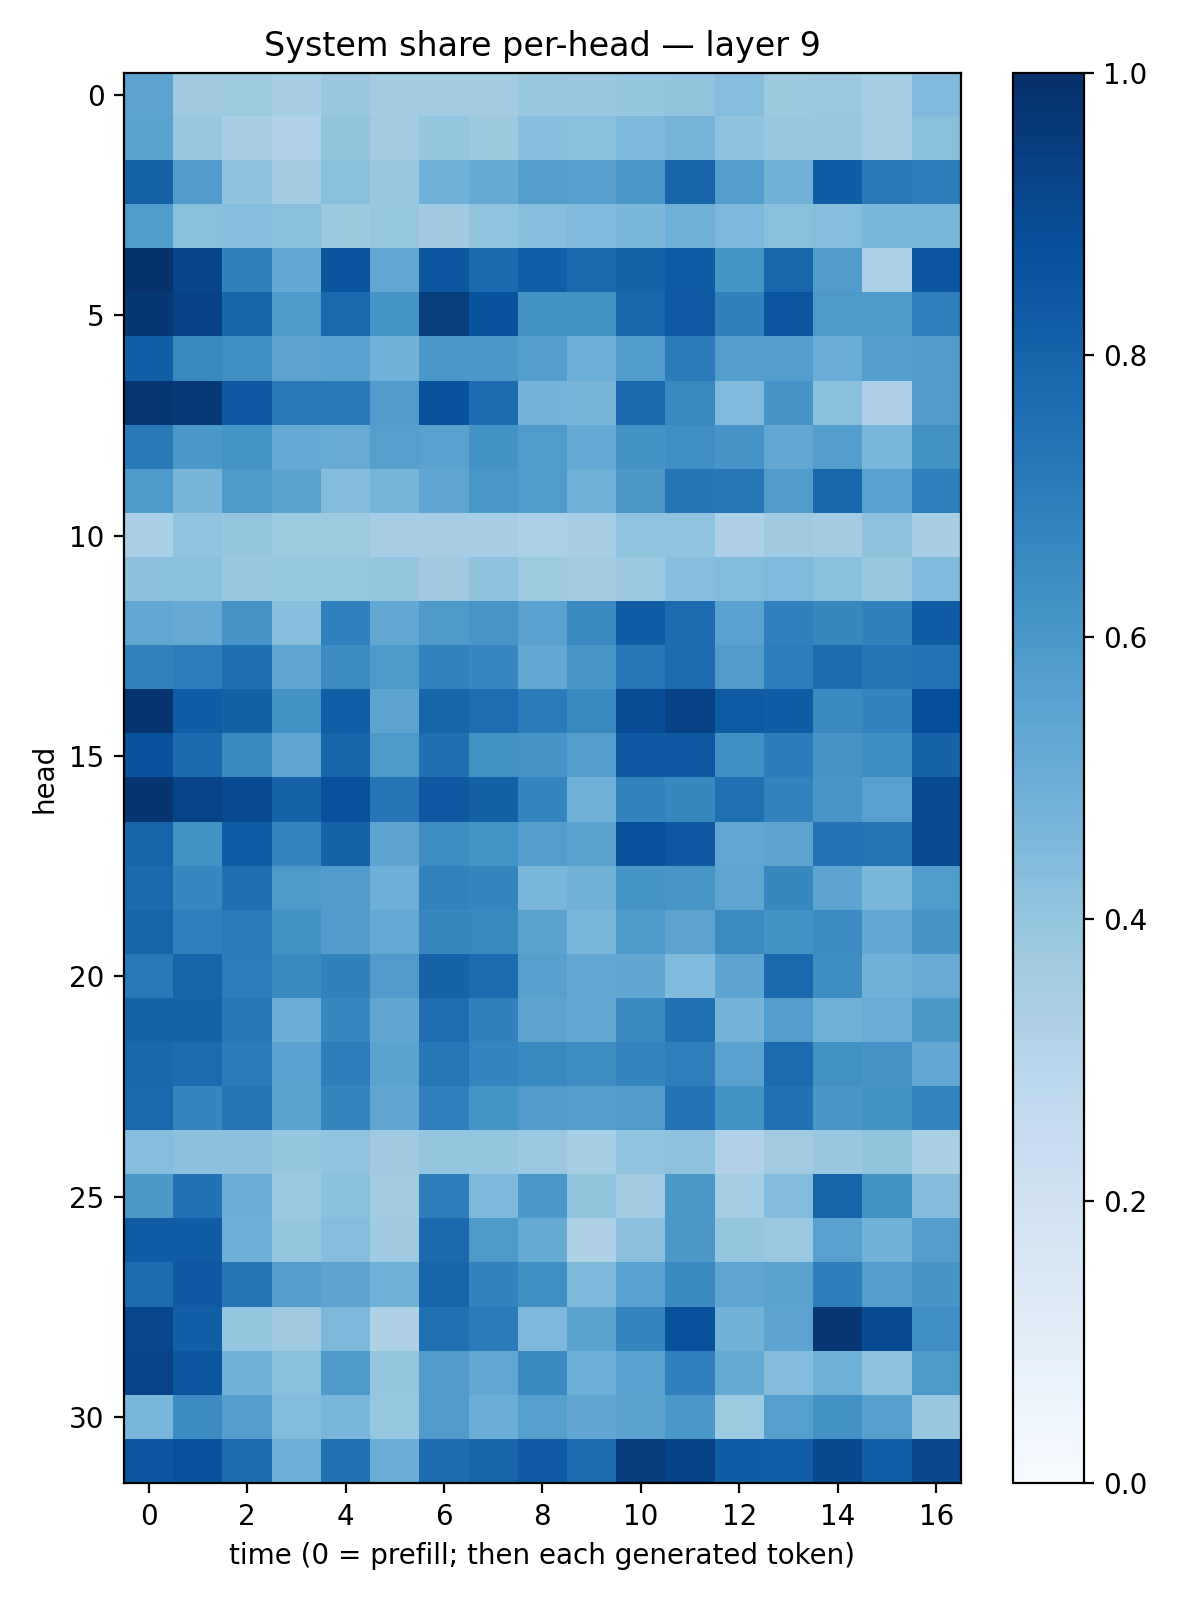

Values plotted in this chart, from the file beside it:
0.5435756, 0.36865878, 0.37243167, 0.3460298, 0.38731796, 0.35929164, 0.3620885, 0.35999447, 0.38355336, 0.38832143, 0.3980112, 0.39849284, 0.43099806, 0.37667403, 0.38059303, 0.35173446, 0.44400325
0.5508, 0.3904, 0.3416, 0.3186, 0.4004, 0.36, 0.3969, 0.3777, 0.4268, 0.4249, 0.4536, 0.4695, 0.4084, 0.3857, 0.3839, 0.3534, 0.4237
0.8063, 0.5786, 0.4072, 0.3626, 0.4254, 0.3847, 0.4881, 0.5177, 0.5711, 0.5612, 0.6009, 0.7986, 0.5681, 0.4803, 0.8271, 0.7165, 0.7005
0.5834, 0.4252, 0.4308, 0.4238, 0.376, 0.3933, 0.3678, 0.4037, 0.4266, 0.4443, 0.4593, 0.4905, 0.4493, 0.4243, 0.4305, 0.4582, 0.4577
0.9916, 0.921, 0.6846, 0.5271, 0.8568, 0.5283, 0.8477, 0.7769, 0.8205, 0.7816, 0.8019, 0.8312, 0.6158, 0.7915, 0.5752, 0.33, 0.8549
0.97, 0.9322, 0.7933, 0.5924, 0.7812, 0.6135, 0.9462, 0.8641, 0.6193, 0.6178, 0.7913, 0.8371, 0.685, 0.8526, 0.5931, 0.5881, 0.692
0.8182, 0.6595, 0.6337, 0.5461, 0.5532, 0.484, 0.6011, 0.6004, 0.5684, 0.4959, 0.5828, 0.7053, 0.5691, 0.5721, 0.5055, 0.5675, 0.5801
0.9755, 0.9671, 0.843, 0.7151, 0.7179, 0.5784, 0.8746, 0.7683, 0.4763, 0.4681, 0.7837, 0.6563, 0.4466, 0.6068, 0.4187, 0.3261, 0.5805
0.7167, 0.5996, 0.6172, 0.5203, 0.5099, 0.5639, 0.553, 0.6178, 0.5848, 0.5225, 0.619, 0.6343, 0.608, 0.5304, 0.5718, 0.4633, 0.6289
0.5914, 0.4658, 0.5885, 0.5496, 0.4337, 0.4713, 0.5386, 0.6003, 0.5836, 0.4917, 0.5951, 0.7316, 0.7237, 0.5813, 0.7883, 0.5571, 0.6927
0.3328, 0.404, 0.3959, 0.3744, 0.3719, 0.3489, 0.3498, 0.3466, 0.3307, 0.3438, 0.404, 0.4038, 0.3261, 0.3688, 0.3572, 0.407, 0.3447
0.4164, 0.4186, 0.3863, 0.3929, 0.3939, 0.3967, 0.3708, 0.4114, 0.3721, 0.3608, 0.3817, 0.4288, 0.438, 0.4461, 0.4185, 0.3861, 0.4419
0.5285, 0.5147, 0.61, 0.4296, 0.6894, 0.5297, 0.5868, 0.6016, 0.5545, 0.6556, 0.8252, 0.768, 0.5538, 0.6884, 0.6632, 0.685, 0.8269
0.6828, 0.6983, 0.756, 0.5389, 0.6449, 0.5937, 0.6813, 0.6667, 0.5244, 0.6018, 0.7254, 0.7707, 0.5806, 0.6984, 0.7657, 0.729, 0.744
0.9829, 0.8254, 0.809, 0.621, 0.8233, 0.5465, 0.7968, 0.7631, 0.7091, 0.6569, 0.8882, 0.9326, 0.8337, 0.8273, 0.6556, 0.6763, 0.8819
0.8706, 0.7754, 0.6562, 0.5375, 0.7942, 0.5911, 0.7539, 0.6238, 0.6124, 0.5706, 0.8475, 0.8401, 0.632, 0.7045, 0.6109, 0.638, 0.8045
0.981, 0.9236, 0.8915, 0.801, 0.8727, 0.7337, 0.8461, 0.81, 0.6732, 0.4901, 0.6797, 0.6632, 0.7509, 0.6806, 0.6017, 0.5554, 0.8944
0.7987, 0.6222, 0.8308, 0.6692, 0.8016, 0.5421, 0.6398, 0.6168, 0.5677, 0.5488, 0.8665, 0.8451, 0.5277, 0.5451, 0.7392, 0.7353, 0.8983
0.776, 0.6662, 0.7563, 0.5906, 0.5808, 0.4943, 0.68, 0.6718, 0.4616, 0.4786, 0.6156, 0.6035, 0.5373, 0.6611, 0.5406, 0.4573, 0.5824
0.7995, 0.6927, 0.7109, 0.6227, 0.5767, 0.521, 0.6625, 0.6592, 0.548, 0.4644, 0.5895, 0.5448, 0.649, 0.6207, 0.6479, 0.5241, 0.6126
0.7184, 0.7974, 0.7027, 0.6528, 0.684, 0.58, 0.8039, 0.7674, 0.5612, 0.528, 0.5318, 0.4451, 0.5402, 0.7778, 0.6406, 0.4862, 0.5087
0.8027, 0.8082, 0.7224, 0.5006, 0.6658, 0.5318, 0.7632, 0.6838, 0.5459, 0.5252, 0.6529, 0.7469, 0.4729, 0.5712, 0.4899, 0.5041, 0.5956
0.7855, 0.7703, 0.7034, 0.554, 0.6979, 0.5506, 0.725, 0.6727, 0.6593, 0.6427, 0.6757, 0.6916, 0.5521, 0.7731, 0.6251, 0.6071, 0.5239
0.7835, 0.6689, 0.7296, 0.5496, 0.6681, 0.5318, 0.6885, 0.6159, 0.5783, 0.5681, 0.5809, 0.7419, 0.6192, 0.748, 0.6042, 0.6189, 0.6736
0.4307, 0.4168, 0.4164, 0.3955, 0.4055, 0.3689, 0.3976, 0.3966, 0.3827, 0.3544, 0.404, 0.4116, 0.3179, 0.3631, 0.3862, 0.3999, 0.3375
0.596, 0.7484, 0.5007, 0.3807, 0.4207, 0.356, 0.6971, 0.4563, 0.6005, 0.401, 0.3572, 0.5942, 0.3537, 0.4367, 0.8002, 0.6281, 0.4349
0.8319, 0.8254, 0.4952, 0.3949, 0.4321, 0.3685, 0.7759, 0.5924, 0.5171, 0.3215, 0.4159, 0.5938, 0.3962, 0.3824, 0.5585, 0.4792, 0.5669
0.7728, 0.8412, 0.7296, 0.5687, 0.5439, 0.4914, 0.7955, 0.6786, 0.6365, 0.4552, 0.5518, 0.6545, 0.5379, 0.5483, 0.6957, 0.5686, 0.6086
0.9099, 0.8183, 0.3971, 0.3696, 0.4552, 0.3209, 0.7509, 0.7104, 0.4494, 0.548, 0.6711, 0.8737, 0.4768, 0.5468, 0.9754, 0.8919, 0.6351
0.9225, 0.8543, 0.4843, 0.4195, 0.5895, 0.3978, 0.5766, 0.5312, 0.6541, 0.4981, 0.553, 0.6886, 0.5161, 0.435, 0.4909, 0.4126, 0.591
0.4632, 0.6463, 0.5695, 0.4386, 0.461, 0.3945, 0.5809, 0.5006, 0.563, 0.5339, 0.5494, 0.5991, 0.3728, 0.5629, 0.6228, 0.5587, 0.3853
0.8477, 0.8694, 0.7683, 0.4926, 0.7538, 0.5006, 0.7677, 0.7973, 0.8363, 0.7664, 0.9524, 0.9293, 0.8273, 0.8226, 0.903, 0.8188, 0.9072
